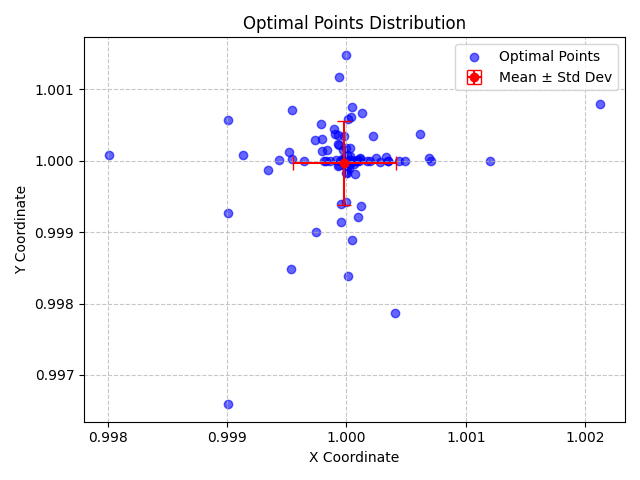

The table this chart was drawn from, first rows:
X, Y, X_Std, Y_Std
0.9999, 0.9999, 0.0004301, 0.0005883
1, 1, 0.0004301, 0.0005883
1, 1, 0.0004301, 0.0005883
0.9995, 1.001, 0.0004301, 0.0005883
1, 1, 0.0004301, 0.0005883
0.9993, 0.9999, 0.0004301, 0.0005883
1, 1, 0.0004301, 0.0005883
1, 1, 0.0004301, 0.0005883
1, 0.9994, 0.0004301, 0.0005883
1, 0.9999, 0.0004301, 0.0005883
0.9999, 1, 0.0004301, 0.0005883
1, 0.9998, 0.0004301, 0.0005883
0.9994, 1, 0.0004301, 0.0005883
1, 1, 0.0004301, 0.0005883
1, 0.9991, 0.0004301, 0.0005883
0.9999, 0.9999, 0.0004301, 0.0005883
0.9998, 1, 0.0004301, 0.0005883
0.9998, 1, 0.0004301, 0.0005883
1.001, 1, 0.0004301, 0.0005883
0.9995, 1, 0.0004301, 0.0005883
1, 1, 0.0004301, 0.0005883
1, 0.9999, 0.0004301, 0.0005883
0.9997, 1, 0.0004301, 0.0005883
1, 1, 0.0004301, 0.0005883
1, 1.001, 0.0004301, 0.0005883
1, 0.9994, 0.0004301, 0.0005883
0.9998, 1, 0.0004301, 0.0005883
1, 1.001, 0.0004301, 0.0005883
0.999, 0.9993, 0.0004301, 0.0005883
1, 1, 0.0004301, 0.0005883
1, 1, 0.0004301, 0.0005883
1, 1, 0.0004301, 0.0005883
0.9998, 1.001, 0.0004301, 0.0005883
0.9999, 1, 0.0004301, 0.0005883
1, 1, 0.0004301, 0.0005883
1, 1, 0.0004301, 0.0005883
1.001, 1, 0.0004301, 0.0005883
1, 0.9989, 0.0004301, 0.0005883
1, 0.9979, 0.0004301, 0.0005883
1, 1, 0.0004301, 0.0005883
1, 0.9999, 0.0004301, 0.0005883
1, 1, 0.0004301, 0.0005883
1, 0.9992, 0.0004301, 0.0005883
1, 1, 0.0004301, 0.0005883
0.9997, 0.999, 0.0004301, 0.0005883
0.9991, 1, 0.0004301, 0.0005883
0.9999, 1, 0.0004301, 0.0005883
1, 0.9999, 0.0004301, 0.0005883
1.002, 1.001, 0.0004301, 0.0005883
1, 0.9994, 0.0004301, 0.0005883
1, 1, 0.0004301, 0.0005883
1, 1, 0.0004301, 0.0005883
0.9998, 1, 0.0004301, 0.0005883
1, 1, 0.0004301, 0.0005883
1, 1, 0.0004301, 0.0005883
0.9999, 1, 0.0004301, 0.0005883
1, 1, 0.0004301, 0.0005883
1, 1, 0.0004301, 0.0005883
1, 1, 0.0004301, 0.0005883
1, 1, 0.0004301, 0.0005883
... 40 more rows
